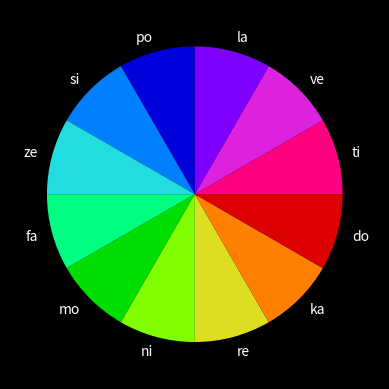
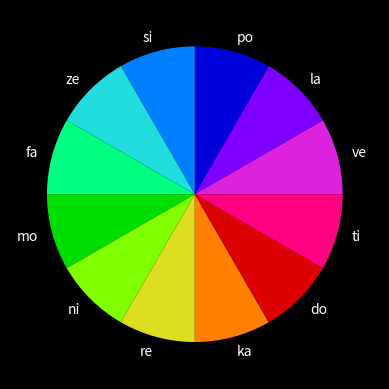
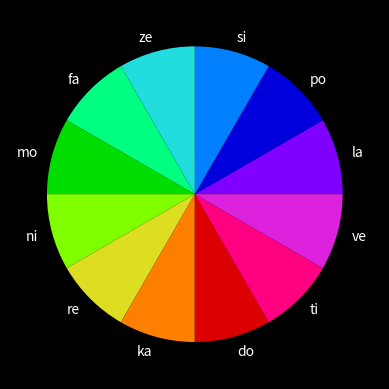
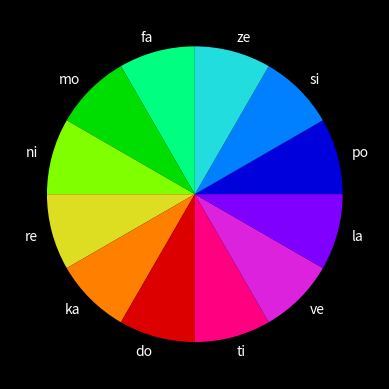
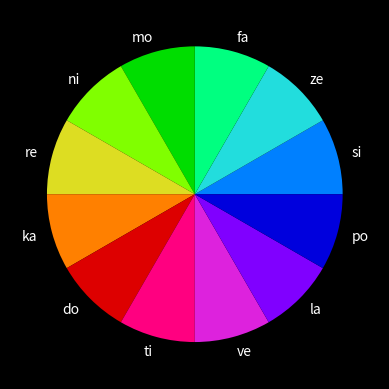
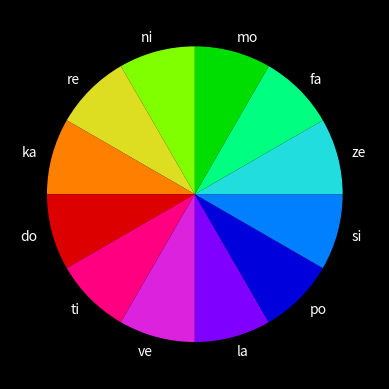
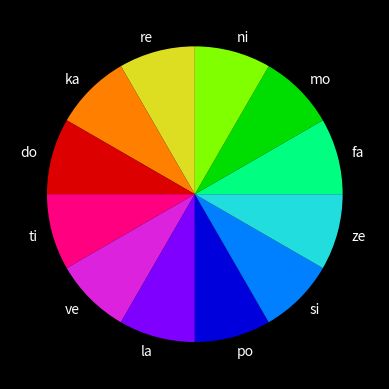
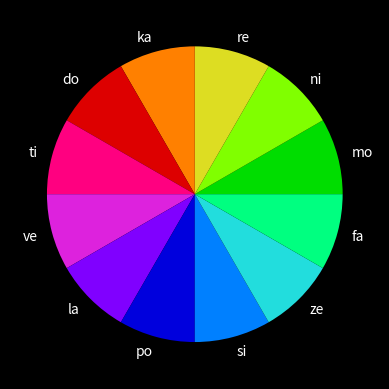
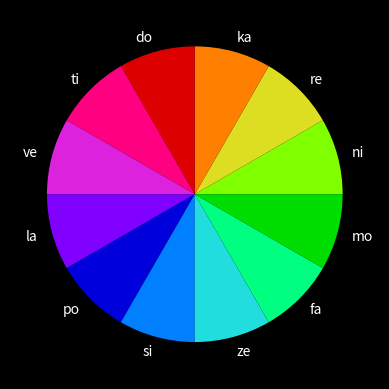
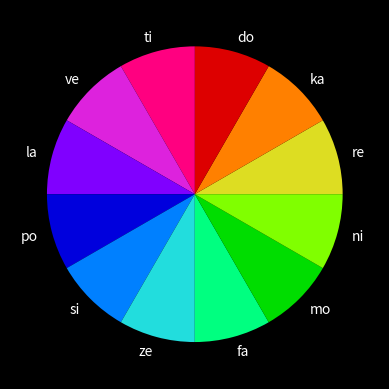
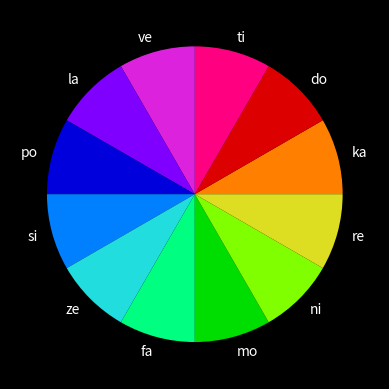
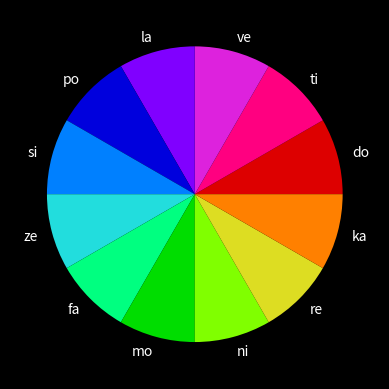

Here is the Python script that generated these plots, in order:
import matplotlib.pyplot as plt
import numpy as np

# styles: https://matplotlib.org/stable/gallery/style_sheets/style_sheets_reference.html
# style = 'Solarize_Light2' # plot style
style = 'dark_background'
# style = 'classic'
plt.style.use(style) 



notes = "dkrnmfzsplvt"
notes_arr = [c for c in notes] 
notes = "do-ka-re-ni-mo-fa-ze-si-po-la-ve-ti"
# notes = "do (C)-ka-re (D)-ni-mo (E)-fa (F)-ze-si (G)-po-la (A)-ve-ti (B)"
notes_arr = notes.split("-")

pie_nums = [1] * 12
# RGB cycle, start with red, add saturation and paleness
notes_colors = ["#dd0000", "#ff8000", "#dddd22", "#80ff00", "#00dd00", "#00ff80", "#22dddd", "#0080ff", "#0000dd", "#8000ff", "#dd22dd", "#ff0080"] 
# notes_colors = ["#cc0000", "#ff8000", "#cccc33", "#80ff00", "#00cc00", "#00ff80", "#33cccc", "#0080ff", "#0000cc", "#8000ff", "#cc33cc", "#ff0080"] 

# notes_colors = ['#80FF00','#00FF00','#00FF80','#00FFFF','#0080FF','#0000FF','#8000FF','#FF00FF','#FF0080','#FF0000','#FF8000','#FFFF00']
# notes_colors = ['#80FF00','#00FF00','#00FF80','#00FFFF','#0080FF','#0000FF','#8000FF','#FF00FF','#FF0080','#FF0000','#FF8000','#FFFF00']
# notes_colors = ['#80DD20','#20DD20','#20DD80','#20DDDD','#2080DD','#2020DD','#8020DD','#DD20DD','#DD2080','#DD2020','#DD8020','#DDDD20'] # saturation brings everything towards grey #808080
# notes_colors = ['#80BB40','#40BB40','#40BB80','#40BBBB','#4080BB','#4040BB','#8040BB','#BB40BB','#BB4080','#BB4040','#BB8040','#BBBB40'] # more saturation 
# notes_colors = ['#809960','#609960','#609980','#609999','#608099','#606099','#806099','#996099','#996080','#996060','#998060','#999960'] # more saturation 
# notes_colors = ['#fe2712','#fc600a','#fb7902','#fccc1a','#fefe33','#b2d732','#66b032','#347c98','#0247fe','#4424d6','#8601af','#c21460'] # ryk notes


# this color picker can be used to create equally spaced colors as well: https://www.w3schools.com/colors/colors_picker.asp
# bright and darkness and saturation manipulation (think of how to play with them)

def rotate(x):
    copy = [c for c in x[1:]]
    copy.append(x[0])
    return copy

# for i in range(12):
#     plt.pie(pie_nums, labels=notes_arr, colors=notes_colors)
#     plt.savefig(f"colorwheel_reverse_{i:02d}_{''.join(notes_arr)}_style{style}.jpg")
#     plt.clf()
#     notes_arr = rotate(notes_arr)
#     notes_colors = rotate(notes_colors)

notes_arr = list(reversed(notes_arr))
notes_colors = list(reversed(notes_colors))

for i in range(12):
    plt.pie(pie_nums, labels=notes_arr, colors=notes_colors)
    plt.savefig(f"colorwheel_normal_{i:02d}_{''.join(notes_arr)}_style_{style}.jpg")
    plt.clf()
    notes_arr = rotate(notes_arr)
    notes_colors = rotate(notes_colors)
